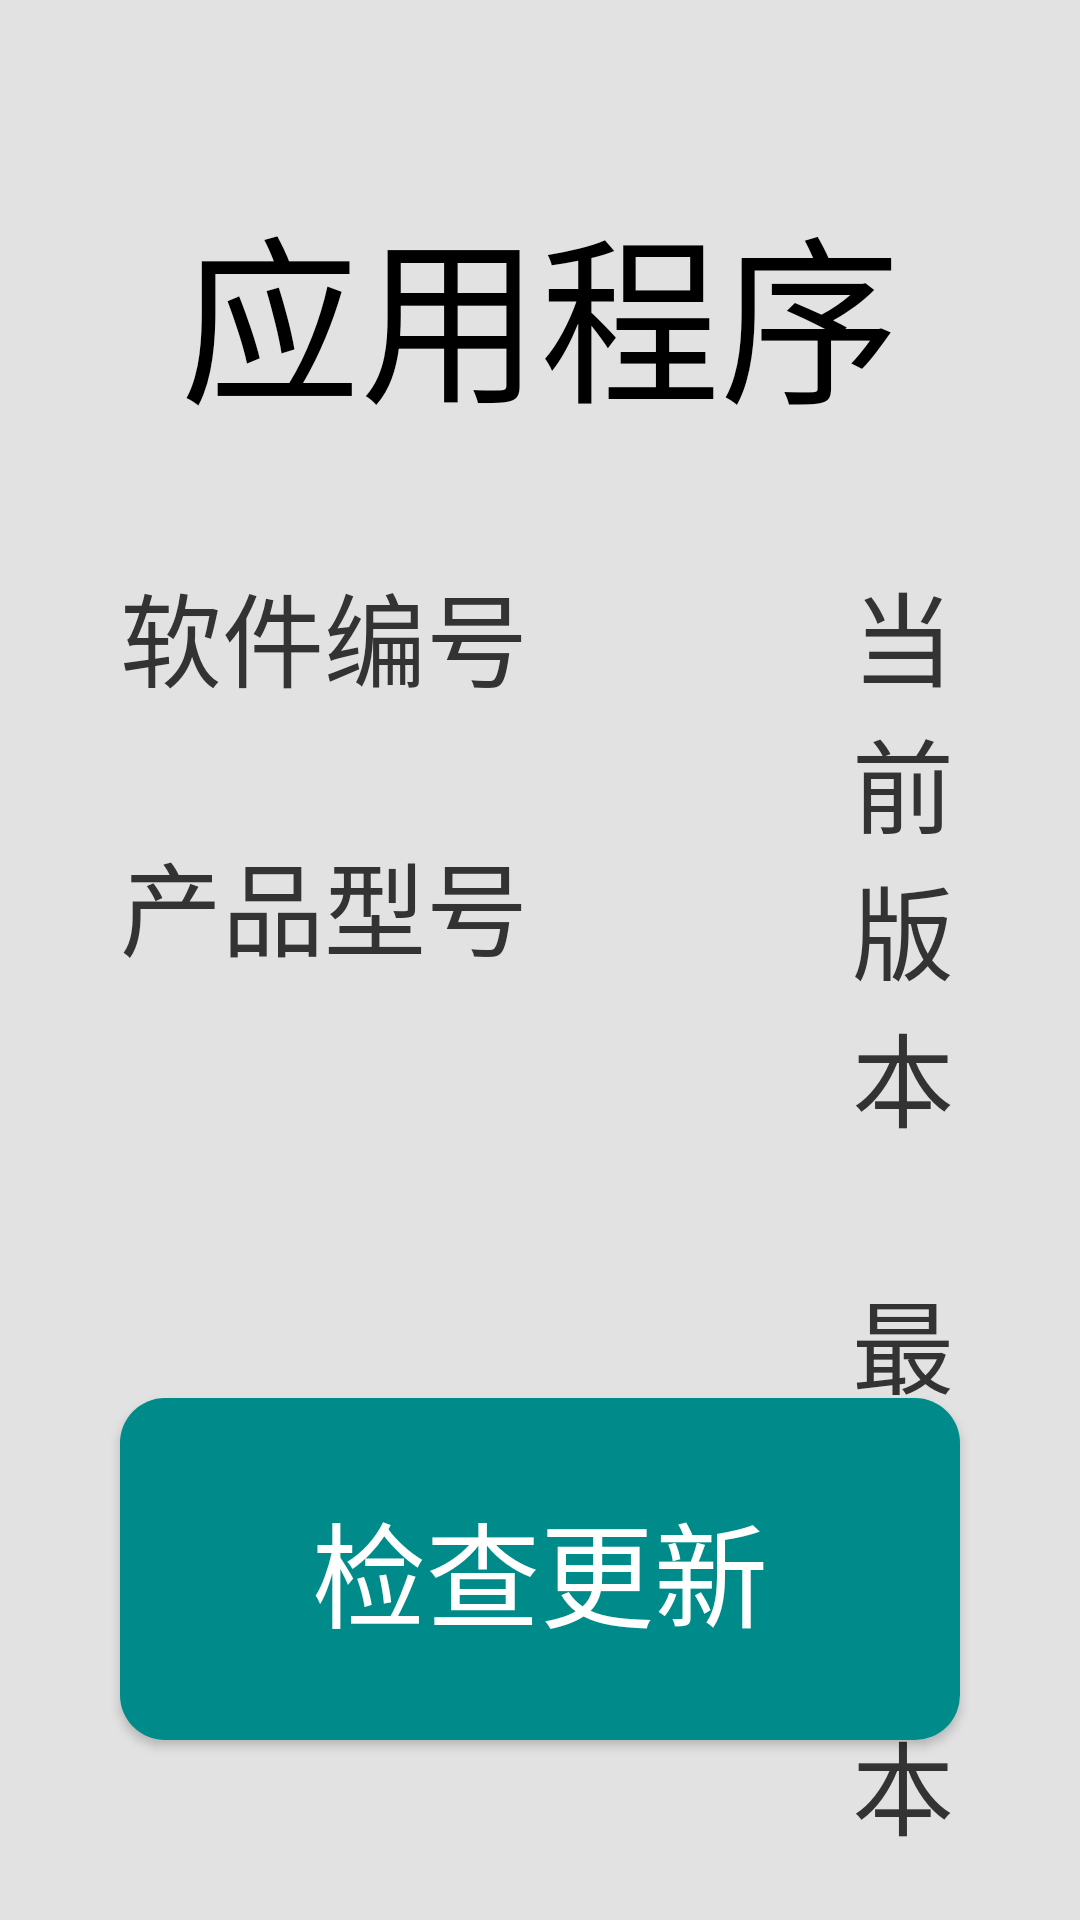

Layout XML and referenced resources for this Android screen:
<!-- AndroidManifest.xml: application theme Theme.L850TDemo -->
<!-- res/layout/activity_update_child.xml -->
<?xml version="1.0" encoding="utf-8"?>
<androidx.constraintlayout.widget.ConstraintLayout
    xmlns:android="http://schemas.android.com/apk/res/android"
    xmlns:tools="http://schemas.android.com/tools"
    xmlns:app="http://schemas.android.com/apk/res-auto"
    tools:ignore="PxUsage"
    android:layout_width="match_parent"
    android:background="@color/color_E2E2E2"
    android:layout_height="match_parent">

    <TextView
        android:id="@+id/tv_tab_name"
        android:layout_width="wrap_content"
        android:layout_height="wrap_content"
        app:layout_constraintLeft_toLeftOf="parent"
        app:layout_constraintRight_toRightOf="parent"
        app:layout_constraintTop_toTopOf="parent"
        android:layout_marginTop="60dp"
        android:textColor="@color/black"
        android:textSize="60sp"
        android:text="@string/update_app"/>

    <TextView
        android:id="@+id/tv_version"
        android:layout_width="wrap_content"
        android:layout_height="wrap_content"
        app:layout_constraintLeft_toLeftOf="parent"
        app:layout_constraintRight_toRightOf="parent"
        app:layout_constraintTop_toBottomOf="@+id/tv_tab_name"
        android:visibility="gone"
        android:layout_marginTop="20dp"
        android:textColor="@color/white"
        android:textSize="38sp"
        tools:text="Version V1.0.0.0.1"/>

    <androidx.constraintlayout.widget.ConstraintLayout
        android:id="@+id/cls_soft_number"
        android:layout_width="0dp"
        app:layout_constraintWidth_percent="0.4"
        app:layout_constraintLeft_toLeftOf="parent"
        app:layout_constraintTop_toBottomOf="@+id/tv_version"
        android:layout_marginTop="60dp"
        android:layout_margin="40dp"
        android:layout_height="wrap_content">
        <TextView
            android:id="@+id/tv_soft_number"
            android:layout_width="wrap_content"
            android:layout_height="wrap_content"
            app:layout_constraintTop_toTopOf="parent"
            app:layout_constraintBottom_toBottomOf="parent"
            app:layout_constraintLeft_toLeftOf="parent"
            android:text="@string/update_software_number"
            android:textColor="@color/color_333"
            android:textSize="34sp"/>

        <TextView
            android:id="@+id/tv_soft_number_value"
            android:layout_width="wrap_content"
            android:layout_height="wrap_content"
            app:layout_constraintTop_toTopOf="parent"
            app:layout_constraintBottom_toBottomOf="parent"
            app:layout_constraintRight_toRightOf="parent"
            android:layout_gravity="right"
            android:textColor="@color/color_333"
            tools:text="1.0.0.0.1"
            android:textSize="34sp"/>
    </androidx.constraintlayout.widget.ConstraintLayout>

    <androidx.constraintlayout.widget.ConstraintLayout
        android:id="@+id/cls_product_model"
        android:layout_width="0dp"
        app:layout_constraintWidth_percent="0.4"
        app:layout_constraintLeft_toLeftOf="parent"
        app:layout_constraintTop_toBottomOf="@+id/cls_soft_number"
        android:layout_marginTop="60dp"
        android:layout_margin="40dp"
        android:layout_height="wrap_content">
        <TextView
            android:id="@+id/tv__product_model"
            android:layout_width="wrap_content"
            android:layout_height="wrap_content"
            app:layout_constraintTop_toTopOf="parent"
            app:layout_constraintBottom_toBottomOf="parent"
            app:layout_constraintLeft_toLeftOf="parent"
            android:text="@string/update_product_model"
            android:textColor="@color/color_333"
            android:textSize="34sp"/>

        <TextView
            android:id="@+id/tv_product_model_value"
            android:layout_width="wrap_content"
            android:layout_height="wrap_content"
            app:layout_constraintTop_toTopOf="parent"
            app:layout_constraintBottom_toBottomOf="parent"
            app:layout_constraintRight_toRightOf="parent"
            android:layout_gravity="right"
            android:textColor="@color/color_333"
            tools:text="1.0.0.0.1"
            android:textSize="34sp"/>
    </androidx.constraintlayout.widget.ConstraintLayout>

    <androidx.constraintlayout.widget.ConstraintLayout
        android:id="@+id/cls_current"
        android:layout_width="0dp"
        app:layout_constraintRight_toRightOf="parent"
        app:layout_constraintLeft_toRightOf="@+id/cls_soft_number"
        app:layout_constraintTop_toBottomOf="@+id/tv_version"
        android:layout_marginTop="60dp"
        android:layout_marginLeft="100dp"
        android:layout_marginRight="40dp"
        android:layout_marginVertical="40dp"
        android:layout_height="wrap_content">
        <TextView
            android:id="@+id/tv_current_version"
            android:layout_width="wrap_content"
            android:layout_height="wrap_content"
            app:layout_constraintTop_toTopOf="parent"
            app:layout_constraintBottom_toBottomOf="parent"
            app:layout_constraintLeft_toLeftOf="parent"
            android:text="@string/update_current_version"
            android:textColor="@color/color_333"
            android:textSize="34sp"/>

        <TextView
            android:id="@+id/tv_current_version_value"
            android:layout_width="wrap_content"
            android:layout_height="wrap_content"
            app:layout_constraintTop_toTopOf="parent"
            app:layout_constraintBottom_toBottomOf="parent"
            app:layout_constraintRight_toRightOf="parent"
            android:layout_gravity="right"
            android:textColor="@color/color_333"
            tools:text="1.0.0.0.1"
            android:textSize="34sp"/>
    </androidx.constraintlayout.widget.ConstraintLayout>


    <androidx.constraintlayout.widget.ConstraintLayout
        android:id="@+id/cls_last"
        android:layout_width="0dp"
        app:layout_constraintRight_toRightOf="parent"
        app:layout_constraintLeft_toRightOf="@+id/cls_product_model"
        app:layout_constraintTop_toBottomOf="@+id/cls_current"
        android:layout_marginTop="60dp"
        android:layout_marginStart="100dp"
        android:layout_marginRight="40dp"
        android:layout_marginVertical="40dp"
        android:layout_height="wrap_content">
        <TextView
            android:id="@+id/tv_last_version"
            android:layout_width="wrap_content"
            android:layout_height="wrap_content"
            app:layout_constraintTop_toTopOf="parent"
            app:layout_constraintBottom_toBottomOf="parent"
            app:layout_constraintLeft_toLeftOf="parent"
            android:text="@string/update_latest_version"
            android:textColor="@color/color_333"
            android:textSize="34sp"/>

        <TextView
            android:id="@+id/tv_latest_version_value"
            android:layout_width="wrap_content"
            android:layout_height="wrap_content"
            app:layout_constraintTop_toTopOf="parent"
            app:layout_constraintBottom_toBottomOf="parent"
            app:layout_constraintRight_toRightOf="parent"
            android:textColor="@color/color_333"
            tools:text="1.0.0.0.1"
            android:textSize="34sp"/>
    </androidx.constraintlayout.widget.ConstraintLayout>

    <androidx.appcompat.widget.AppCompatButton
        android:id="@+id/btn_revert"
        android:layout_width="wrap_content"
        android:visibility="visible"
        app:layout_constraintTop_toBottomOf="@+id/cls_last"
        app:layout_constraintLeft_toLeftOf="parent"
        android:paddingHorizontal="50dp"
        android:layout_marginHorizontal="40dp"
        android:layout_marginTop="30dp"
        android:layout_height="90dp"
        android:text="@string/update_revert"
        android:textColor="@color/white"
        android:textSize="30sp"
        android:textAllCaps="false"
        android:background="@drawable/selector_button_bg"/>


    <androidx.appcompat.widget.AppCompatButton
        android:id="@+id/btn_check"
        android:layout_width="match_parent"
        android:visibility="visible"
        app:layout_constraintBottom_toBottomOf="parent"
        android:layout_marginHorizontal="40dp"
        android:layout_marginBottom="60dp"
        android:layout_height="114dp"
        android:text="@string/update_check_update"
        android:textColor="@color/white"
        android:textSize="38sp"
        android:textAllCaps="false"
        android:background="@drawable/selector_button_bg"/>

    <TextView
        android:id="@+id/tv_is_last_veriosn"
        android:layout_width="wrap_content"
        android:layout_height="wrap_content"
        android:visibility="gone"
        app:layout_constraintBottom_toTopOf="@+id/btn_check"
        app:layout_constraintLeft_toLeftOf="parent"
        app:layout_constraintRight_toRightOf="parent"
        android:layout_marginHorizontal="40dp"
        android:layout_marginBottom="40dp"
        android:text="@string/update_is_last_version"
        android:textSize="30sp"
        android:textColor="@color/white"/>

    <ProgressBar
        android:id="@+id/pb_download"
        android:layout_width="match_parent"
        app:layout_constraintBottom_toTopOf="@+id/tv_download_tip"
        android:layout_marginBottom="40dp"
        android:layout_marginHorizontal="40dp"
        android:orientation="horizontal"
        android:visibility="gone"
        android:max="100"
        android:progress="0"
        tools:progress="30"
        android:progressDrawable="@drawable/progress_download"
        style="?android:attr/progressBarStyleHorizontal"
        android:layout_height="20dp"/>

    <ProgressBar
        android:id="@+id/pb_install"
        android:layout_width="60dp"
        app:layout_constraintTop_toTopOf="@+id/tv_download_tip"
        app:layout_constraintBottom_toBottomOf="@+id/tv_download_tip"
        app:layout_constraintRight_toLeftOf="@+id/tv_download_tip"
        android:layout_marginRight="20dp"
        android:visibility="gone"
        android:indeterminateTint="@color/color_333"
        android:layout_height="60dp"/>


    <TextView
        android:id="@+id/tv_download_tip"
        android:layout_width="wrap_content"
        android:layout_height="wrap_content"
        app:layout_constraintBottom_toTopOf="@+id/btn_check"
        app:layout_constraintLeft_toLeftOf="parent"
        app:layout_constraintRight_toRightOf="parent"
        android:paddingHorizontal="40dp"
        android:layout_marginBottom="60dp"
        android:visibility="gone"
        android:text="@string/update_downloading"
        android:textSize="30sp"
        android:textColor="@color/color_333"/>

</androidx.constraintlayout.widget.ConstraintLayout>
<!-- resources referenced by this layout -->
<resources>
  <color name="black">#FF000000</color>
  <color name="color_333">#333</color>
  <color name="color_E2E2E2">#E2E2E2</color>
  <color name="white">#FFFFFFFF</color>
  <!-- drawable progress_download (drawable) -->
  <?xml version="1.0" encoding="utf-8"?>
  <layer-list xmlns:android="http://schemas.android.com/apk/res/android">
      
      <item android:id="@android:id/background">
          <shape android:shape="rectangle">
              
              <solid android:color="#32FFFFFF" />
              
              <corners android:radius="10dp"/>
              
              <size android:height="20dp" />
          </shape>
      </item>
  
      
      <item android:id="@android:id/progress">
          <clip
              android:clipOrientation="horizontal"
              android:gravity="left">
              <shape android:shape="rectangle">
                  
                  
  
                  <solid android:color="@color/color_008B8B" />
                  
                  <corners android:radius="10dp"/>
                  <size android:height="20dp" />
              </shape>
          </clip>
      </item>
  </layer-list>
  <!-- drawable selector_button_bg (drawable) -->
  <?xml version="1.0" encoding="utf-8"?>
  <selector xmlns:android="http://schemas.android.com/apk/res/android">
      <item android:state_pressed="true">
          <shape android:shape="rectangle">
              <solid android:color="@color/color_5F9EA0"/>
              <corners android:radius="15dp"/>
          </shape>
      </item>
  
      <item android:state_pressed="false">
          <shape android:shape="rectangle">
              <solid android:color="@color/color_008B8B"/>
              <corners android:radius="15dp"/>
          </shape>
      </item>
  </selector>
  <string name="update_app">应用程序</string>
  <string name="update_check_update">检查更新</string>
  <string name="update_current_version">当前版本</string>
  <string name="update_downloading">正在下载更新内容...</string>
  <string name="update_is_last_version">当前已是最新版本</string>
  <string name="update_latest_version">最新版本</string>
  <string name="update_product_model">产品型号</string>
  <string name="update_revert">恢复</string>
  <string name="update_software_number">软件编号</string>
  <style name="Theme.L850TDemo" parent="Base.Theme.L850TDemo">
          <item name="android:windowBackground">@color/color_5F9EA0</item>
      </style>
  <color name="color_008B8B">#008B8B</color>
  <color name="color_5F9EA0">#5F9EA0</color>
  <style name="Base.Theme.L850TDemo" parent="Theme.Material3.DayNight.NoActionBar">
          
          
      </style>
</resources>
